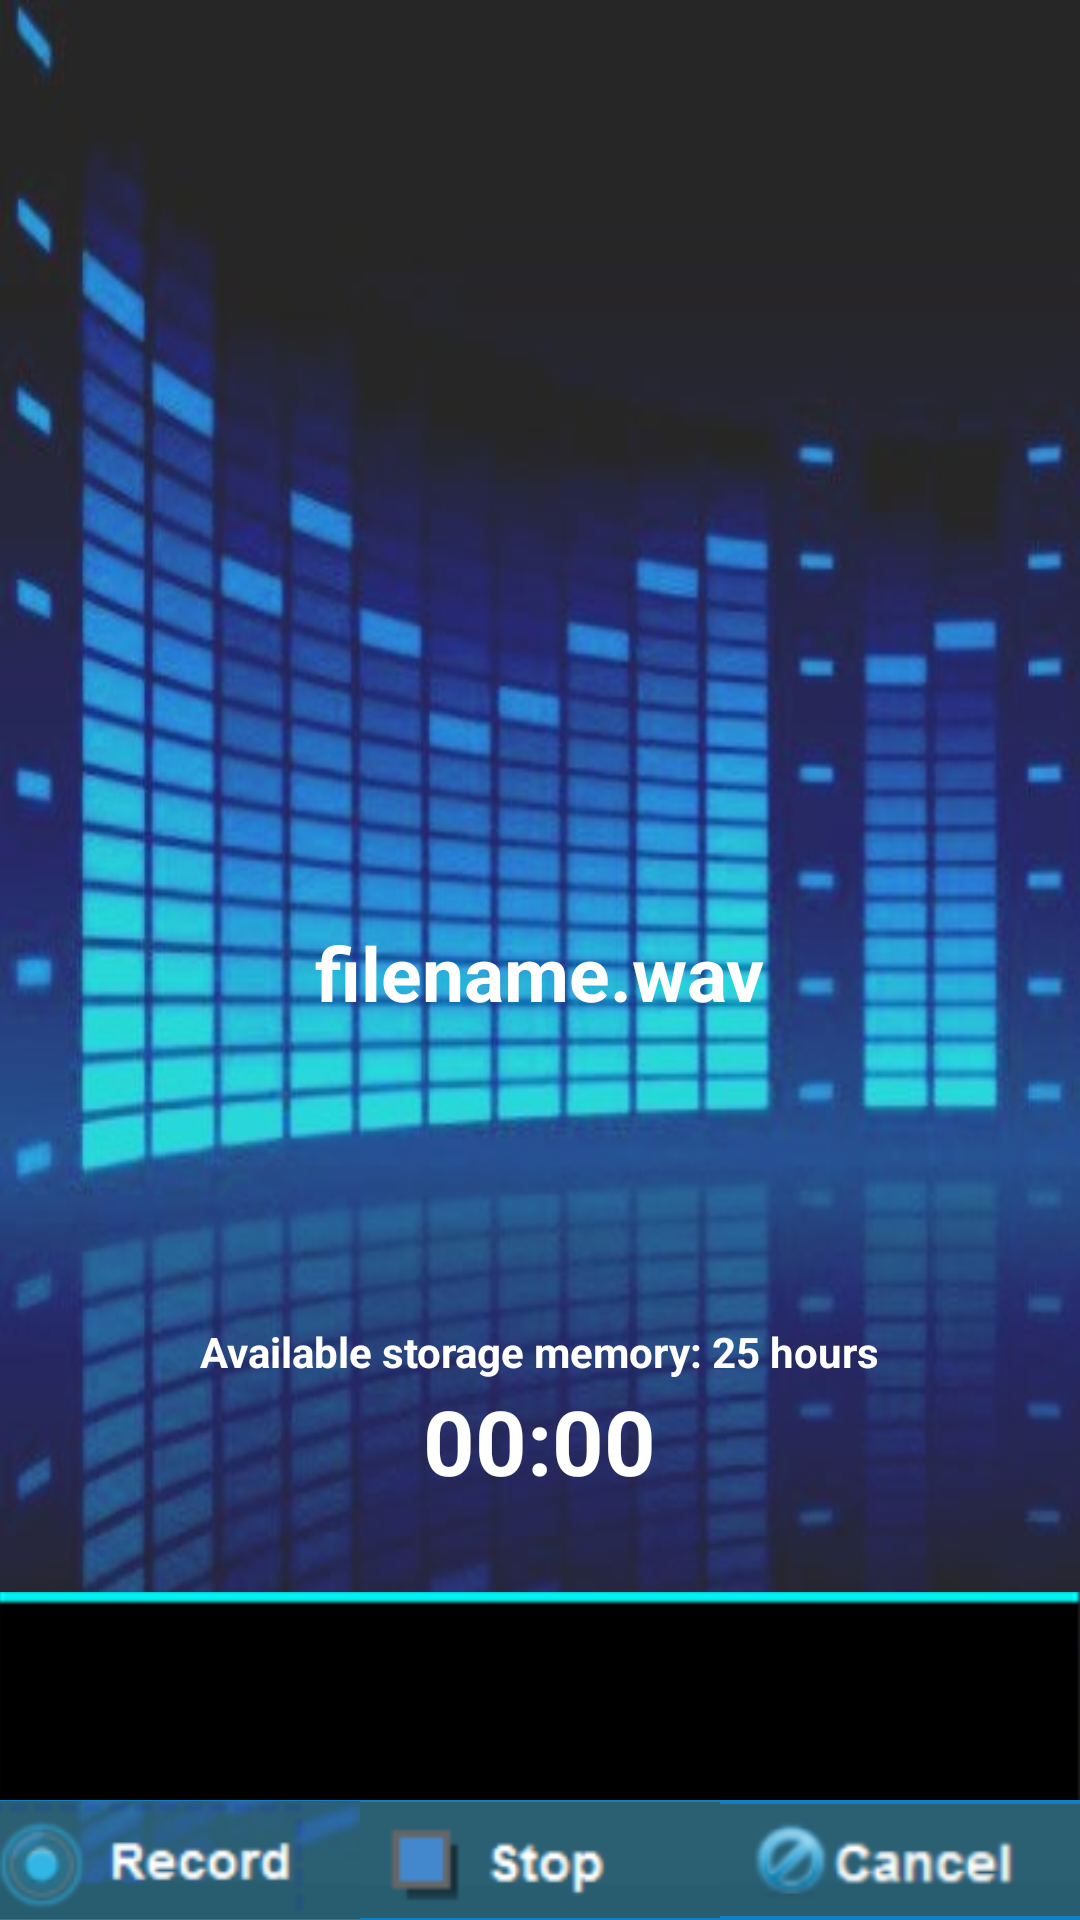

The Android layout XML behind this screen, and the referenced resources:
<!-- AndroidManifest.xml: application theme AppTheme -->
<!-- res/layout/fragment_recorder.xml -->
<?xml version="1.0" encoding="utf-8"?>
<RelativeLayout xmlns:android="http://schemas.android.com/apk/res/android"
    android:layout_width="match_parent"
    android:layout_height="match_parent" 
    android:background="@drawable/bg">
    
    
 <ImageView
        android:id="@+id/player_footer1"
        android:layout_width="match_parent"
        android:layout_height="match_parent"
        android:layout_alignParentBottom="true"
        android:layout_alignParentLeft="true"
        android:src="@drawable/player_footer"
        android:contentDescription="PlayerFooter"
        android:scaleType="fitEnd" />

 <LinearLayout
        android:id="@+id/linearLayout1"
        android:layout_width="match_parent"
        android:layout_height="40dp"
        android:layout_alignParentBottom="true"
        android:orientation="horizontal"
        android:weightSum="3" >

        <LinearLayout
            android:layout_width="0dp"
            android:layout_height="fill_parent"
            android:layout_weight="1"
            android:orientation="vertical"
            android:weightSum="4" >

            <ImageButton
                android:id="@+id/toggle"
                android:layout_width="fill_parent"
                android:layout_height="fill_parent"
                android:layout_weight="1"
                android:background="@drawable/button"
                android:layout_gravity="left"
                android:scaleType="fitCenter"
                android:src="@drawable/record11"
                 />
            
        </LinearLayout>

        <LinearLayout
            android:layout_width="0dp"
            android:layout_height="fill_parent"
            android:layout_weight="1"
            android:orientation="vertical"
            android:weightSum="4" >

            <ImageButton
                android:id="@+id/stop"
                android:layout_width="fill_parent"
                android:layout_height="fill_parent"
                android:layout_weight="1"
                android:background="@drawable/button"
                android:layout_gravity="center"
                android:scaleType="fitCenter"
                android:src="@drawable/stop11" />
        </LinearLayout>

        <LinearLayout
            android:layout_width="0dp"
            android:layout_height="fill_parent"
            android:layout_weight="1"
            android:orientation="vertical"
            android:weightSum="4" >

            <ImageButton
                android:id="@+id/cancel"
                android:layout_width="fill_parent"
                android:layout_height="fill_parent"
                android:layout_weight="2"
                android:background="@drawable/button"
                android:layout_gravity="right"
                android:scaleType="fitCenter"
                android:src="@drawable/cancel11" />

        </LinearLayout>
    </LinearLayout>
    
 <SeekBar
        android:id="@+id/seekBar1"
        android:layout_width="fill_parent"
        android:layout_height="wrap_content"
        android:layout_above="@+id/linearLayout1"
        android:layout_alignParentRight="true"
        android:layout_marginBottom="20dp"
        android:layout_marginLeft="20dp"
        android:layout_marginRight="20dp"
        android:minHeight="13dp"
        android:paddingLeft="30dp"
        android:paddingRight="30dp"
        android:visibility="invisible" />
 
    <Chronometer
        android:id="@+id/timer"
        android:layout_width="wrap_content"
        android:layout_height="wrap_content"
        android:layout_above="@+id/seekBar1"
        android:layout_centerHorizontal="true"
        android:layout_marginBottom="50dp"
        android:text="00:00"
        android:textColor="#FFFF"
        android:textSize="30sp"
        android:textStyle="bold" />

   <TextView
        android:id="@+id/memoryText"
        android:layout_width="wrap_content"
        android:layout_height="wrap_content"
        android:layout_above="@+id/timer"
        android:layout_centerInParent="true"
        android:text="Available storage memory: 25 hours"
        android:textColor="#FFFF"
        android:textStyle="bold" />

    <TextView
        android:id="@+id/fileName"
        android:layout_width="wrap_content"
        android:layout_height="wrap_content"
        android:layout_centerHorizontal="true"
        android:layout_above="@+id/memoryText"
        android:layout_marginBottom="100dp"
        android:text="filename.wav"
        android:textColor="#FFFF"
        android:textSize="25sp"
        android:textStyle="bold" />
 

</RelativeLayout>
<!-- resources referenced by this layout -->
<resources>
  <!-- drawable bg: jpg bitmap (drawable-xxhdpi, 50436 bytes) -->
  <!-- drawable button (drawable-hdpi) -->
  <?xml version="1.0" encoding="utf-8"?>
  <shape xmlns:android="http://schemas.android.com/apk/res/android"
      android:shape="rectangle" >
      <solid android:color="#2b5f72" />
    	 <corners android:radius="0dp" />
       <stroke android:width="5dp" android:color="#0E82C4" />
       
  
  </shape>
  <!-- drawable cancel11: png bitmap (drawable-mdpi, 5796 bytes) -->
  <!-- drawable player_footer: png bitmap (drawable-hdpi, 738 bytes) -->
  <!-- drawable record11: png bitmap (drawable-xxhdpi, 10459 bytes) -->
  <!-- drawable stop11: png bitmap (drawable-xxhdpi, 2404 bytes) -->
  <style name="AppTheme" parent="AppBaseTheme">
          
      </style>
  <style name="AppBaseTheme" parent="android:Theme.Light">
          
      </style>
</resources>
